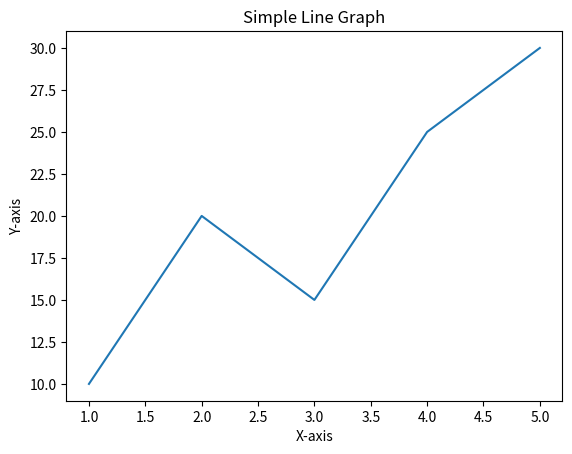

This figure's Python source:
import matplotlib.pyplot as plt

x = [1, 2, 3, 4, 5]
y = [10, 20, 15, 25, 30]

plt.plot(x, y)
plt.xlabel("X-axis")
plt.ylabel("Y-axis")
plt.title("Simple Line Graph")

plt.show()
#Siddhesh_67
